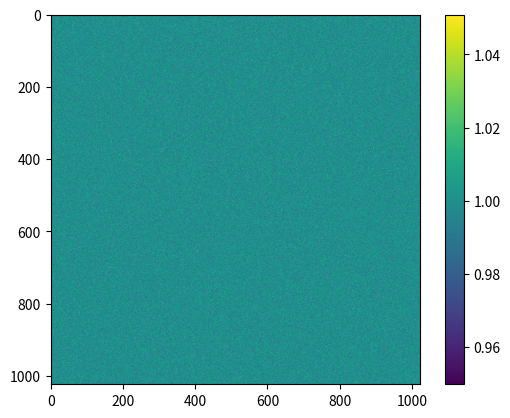

Write the Python code that produced this figure.
import numpy as np

def gaussian_flat(Nside=1024,sigma=0.01):
    """
    Summary:
        This function makes an interpixel flat
        consists of gaussian noise.

    Args:
        Nside (int)  : Number of pixels on a side.
                       (Default: 1024)
        sigma (float): Sigma of the gaussian noise.
                       (Default: 0.01)

    Returns:
        flat (ndarray): Calculated gaussian noise
                        interpixel flat (Nside x Nside).

    """

    flat = np.random.normal(1.0, sigma, Nside*Nside)
    flat = flat.reshape((Nside,Nside))

    return flat


if __name__ == "__main__":
    import matplotlib.pyplot as plt

    flat = gaussian_flat()
    print(np.mean(flat))
    print(np.std(flat))

    a=plt.imshow(flat)
    plt.colorbar(a)
    plt.savefig("flat.png")
